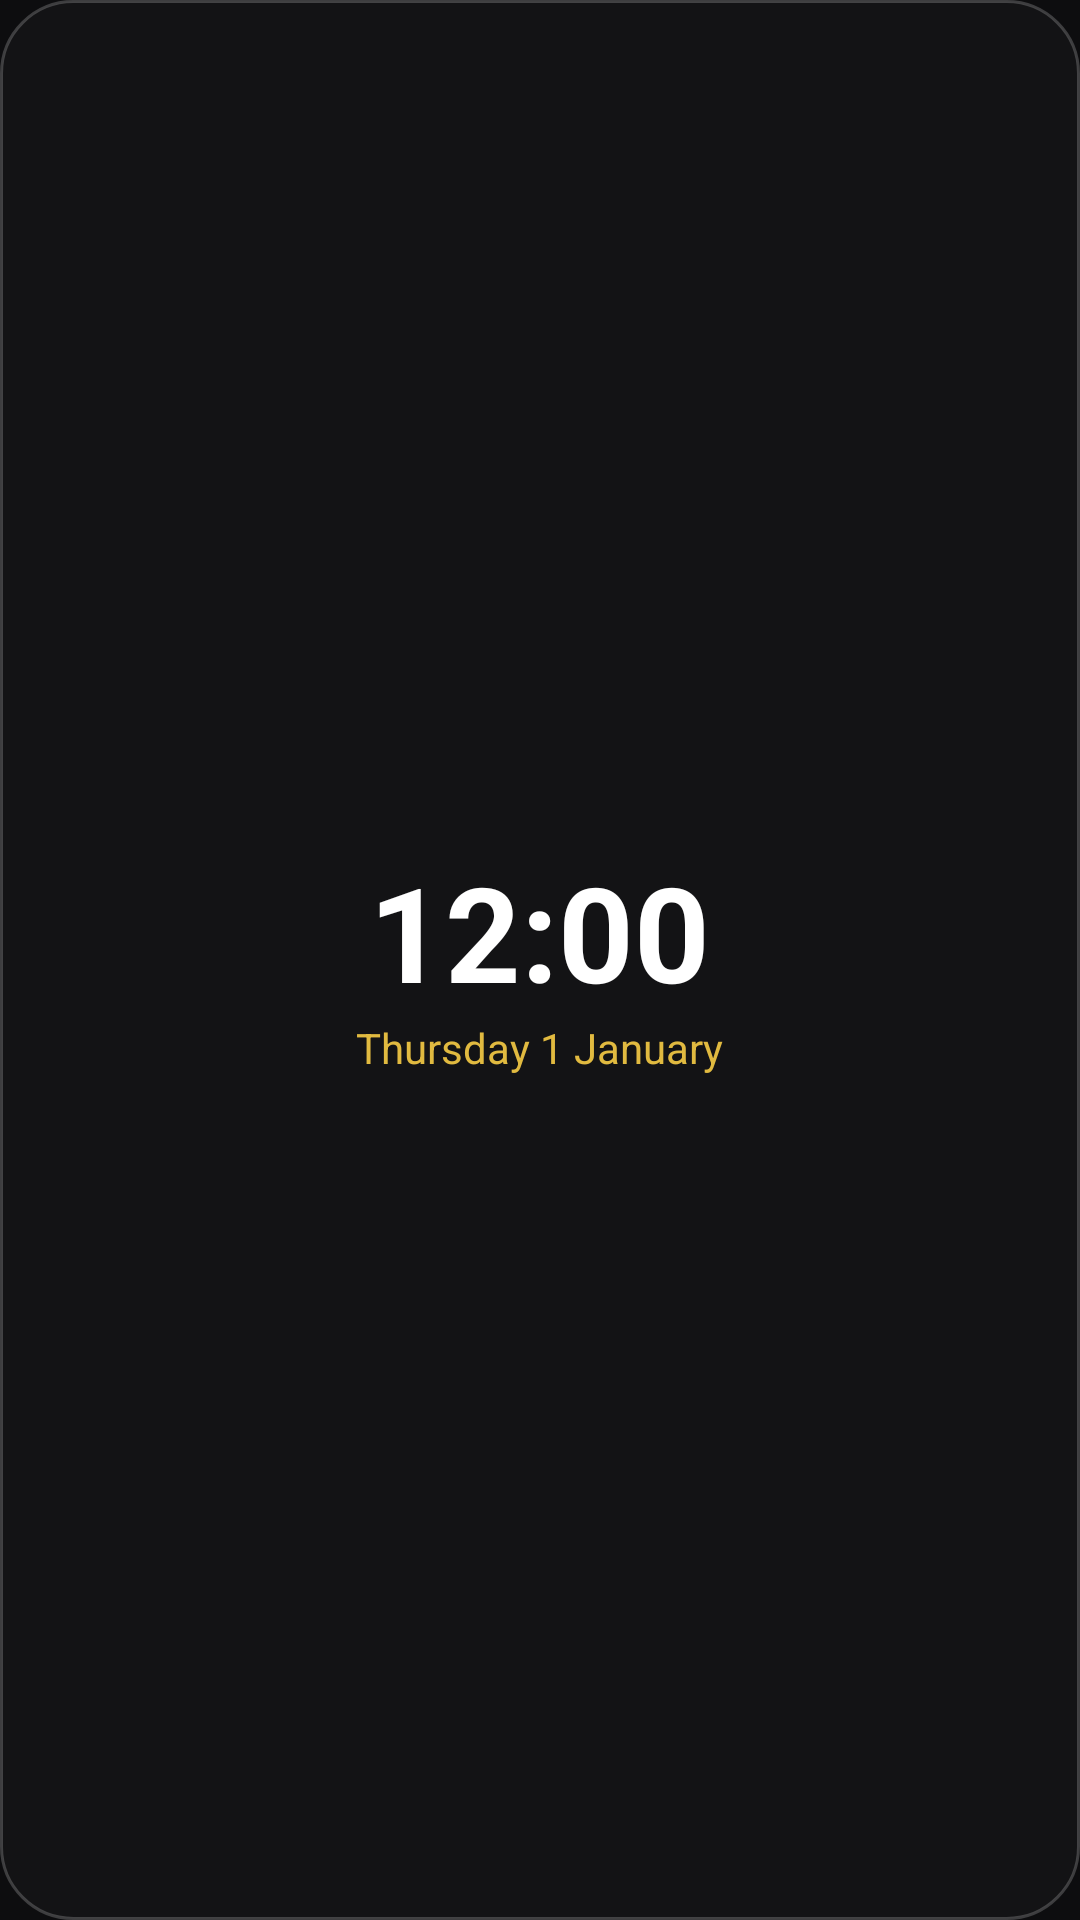

Here is an Android app screen rendered from its layout file. Give the layout XML and the strings, colors and styles it references.
<!-- AndroidManifest.xml: application theme Theme.MyApplication -->
<!-- res/layout/widget_clock.xml -->
<?xml version="1.0" encoding="utf-8"?>
<LinearLayout xmlns:android="http://schemas.android.com/apk/res/android"
    android:id="@+id/widget_root"
    android:layout_width="match_parent"
    android:layout_height="match_parent"
    android:background="@drawable/widget_bg"
    android:gravity="center"
    android:orientation="vertical"
    android:padding="12dp">

    <TextClock
        android:layout_width="wrap_content"
        android:layout_height="wrap_content"
        android:format12Hour="hh:mm"
        android:format24Hour="HH:mm"
        android:textColor="#FFFFFF"
        android:textSize="44sp"
        android:textStyle="bold" />

    <TextClock
        android:layout_width="wrap_content"
        android:layout_height="wrap_content"
        android:format12Hour="EEEE d MMMM"
        android:format24Hour="EEEE d MMMM"
        android:textColor="#E1BA40"
        android:textSize="14sp" />
</LinearLayout>
<!-- resources referenced by this layout -->
<resources>
  <!-- drawable widget_bg (drawable) -->
  <?xml version="1.0" encoding="utf-8"?>
  <shape xmlns:android="http://schemas.android.com/apk/res/android" android:shape="rectangle">
      <solid android:color="#F2131316" />
      <corners android:radius="24dp" />
      <stroke android:width="1dp" android:color="#33FFFFFF" />
  </shape>
  <style name="Theme.MyApplication" parent="android:Theme.DeviceDefault.NoActionBar">
          <item name="android:windowBackground">@color/mind_background</item>
          <item name="android:colorBackground">@color/mind_background</item>
          <item name="android:statusBarColor">@color/mind_background</item>
          <item name="android:navigationBarColor">@color/mind_background</item>
      </style>
  <color name="mind_background">#FF0D0D0F</color>
</resources>
